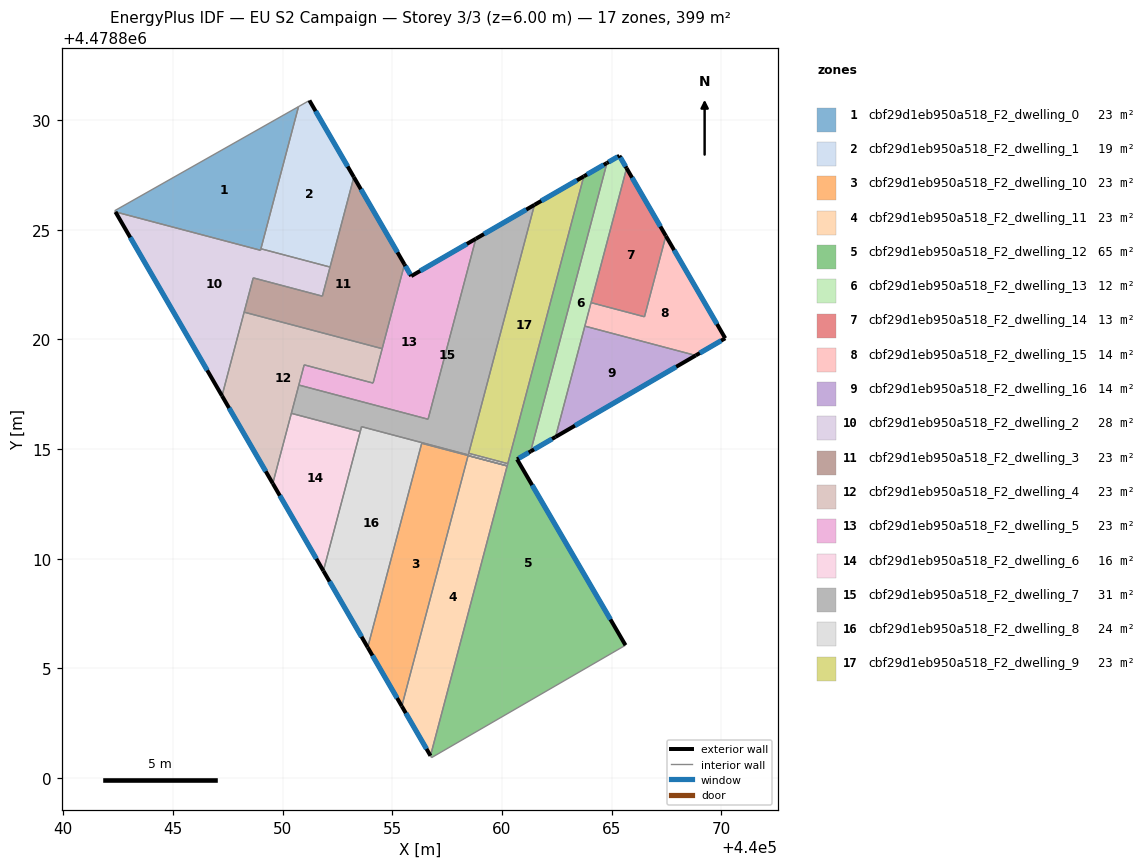
=== STOREY PLAN SPEC (per zone: floor XY polygon, exterior-wall plan segments, windows/doors) ===
zone 1: cbf29d1eb950a518_F2_dwelling_0  (23.5 m²)
  floor: (440050.72, 4478830.62) (440048.99, 4478824.07) (440042.38, 4478825.82) (440042.34, 4478825.87)
  interior walls: 5
zone 2: cbf29d1eb950a518_F2_dwelling_1  (19.0 m²)
  floor: (440051.22, 4478830.90) (440053.24, 4478827.40) (440052.16, 4478823.30) (440049.01, 4478824.13) (440050.72, 4478830.62)
  exterior wall: (440053.24, 4478827.40) – (440051.22, 4478830.90)  [4.0 m]
    window: (440052.96, 4478827.89) – (440051.50, 4478830.41)  [6.3 m²]
  interior walls: 4
zone 3: cbf29d1eb950a518_F2_dwelling_10  (23.5 m²)
  floor: (440060.24, 4478814.24) (440058.45, 4478814.70) (440055.43, 4478803.28) (440053.88, 4478805.96) (440056.34, 4478815.27)
  exterior wall: (440053.88, 4478805.96) – (440055.43, 4478803.28)  [3.1 m]
    window: (440054.09, 4478805.59) – (440055.22, 4478803.65)  [4.9 m²]
  interior walls: 4
zone 4: cbf29d1eb950a518_F2_dwelling_11  (23.5 m²)
  floor: (440060.23, 4478814.23) (440056.74, 4478801.02) (440055.43, 4478803.28) (440058.45, 4478814.70)
  exterior wall: (440055.43, 4478803.28) – (440056.74, 4478801.02)  [2.6 m]
    window: (440055.61, 4478802.96) – (440056.56, 4478801.33)  [4.1 m²]
  interior walls: 3
zone 5: cbf29d1eb950a518_F2_dwelling_12  (64.9 m²)
  floor: (440064.78, 4478828.05) (440061.30, 4478814.89) (440060.69, 4478814.54) (440065.63, 4478806.06) (440056.79, 4478800.93) (440056.74, 4478801.02) (440063.73, 4478827.44)
  exterior wall: (440064.78, 4478828.05) – (440063.73, 4478827.44)  [1.2 m]
    window: (440064.64, 4478827.96) – (440063.87, 4478827.52)  [1.9 m²]
  exterior wall: (440060.69, 4478814.54) – (440061.30, 4478814.89)  [0.7 m]
    window: (440060.77, 4478814.59) – (440061.22, 4478814.85)  [1.1 m²]
  exterior wall: (440065.63, 4478806.06) – (440060.69, 4478814.54)  [9.8 m]
    window: (440064.94, 4478807.24) – (440061.37, 4478813.36)  [15.4 m²]
  interior walls: 6
zone 6: cbf29d1eb950a518_F2_dwelling_13  (12.4 m²)
  floor: (440065.35, 4478828.37) (440065.68, 4478827.81) (440062.44, 4478815.55) (440061.30, 4478814.89) (440064.78, 4478828.05)
  exterior wall: (440061.30, 4478814.89) – (440062.44, 4478815.55)  [1.3 m]
    window: (440061.46, 4478814.99) – (440062.28, 4478815.46)  [2.1 m²]
  exterior wall: (440065.35, 4478828.37) – (440064.78, 4478828.05)  [0.7 m]
    window: (440065.27, 4478828.33) – (440064.86, 4478828.09)  [1.0 m²]
  exterior wall: (440065.68, 4478827.81) – (440065.35, 4478828.37)  [0.7 m]
    window: (440065.63, 4478827.88) – (440065.40, 4478828.30)  [1.0 m²]
  interior walls: 4
zone 7: cbf29d1eb950a518_F2_dwelling_14  (12.8 m²)
  floor: (440065.68, 4478827.81) (440067.47, 4478824.72) (440066.49, 4478821.04) (440064.06, 4478821.68)
  exterior wall: (440067.47, 4478824.72) – (440065.68, 4478827.81)  [3.6 m]
    window: (440067.22, 4478825.15) – (440065.93, 4478827.38)  [5.6 m²]
  interior walls: 3
zone 8: cbf29d1eb950a518_F2_dwelling_15  (13.7 m²)
  floor: (440067.47, 4478824.72) (440070.18, 4478820.05) (440068.83, 4478819.27) (440063.78, 4478820.61) (440064.06, 4478821.68) (440066.49, 4478821.04)
  exterior wall: (440070.18, 4478820.05) – (440067.47, 4478824.72)  [5.4 m]
    window: (440069.80, 4478820.70) – (440067.85, 4478824.07)  [8.4 m²]
  exterior wall: (440068.83, 4478819.27) – (440070.18, 4478820.05)  [1.6 m]
    window: (440069.02, 4478819.38) – (440069.99, 4478819.95)  [2.4 m²]
  interior walls: 4
zone 9: cbf29d1eb950a518_F2_dwelling_16  (13.7 m²)
  floor: (440068.83, 4478819.27) (440062.44, 4478815.55) (440063.78, 4478820.61)
  exterior wall: (440062.44, 4478815.55) – (440068.83, 4478819.27)  [7.4 m]
    window: (440063.33, 4478816.07) – (440067.94, 4478818.75)  [11.6 m²]
  interior walls: 2
zone 10: cbf29d1eb950a518_F2_dwelling_2  (28.0 m²)
  floor: (440052.16, 4478823.30) (440051.81, 4478821.97) (440048.66, 4478822.81) (440047.23, 4478817.43) (440042.38, 4478825.82) (440048.99, 4478824.07) (440049.01, 4478824.13)
  exterior wall: (440042.38, 4478825.82) – (440047.23, 4478817.43)  [9.7 m]
    window: (440043.05, 4478824.65) – (440046.56, 4478818.59)  [15.2 m²]
  interior walls: 7
zone 11: cbf29d1eb950a518_F2_dwelling_3  (23.5 m²)
  floor: (440053.24, 4478827.40) (440055.55, 4478823.42) (440054.54, 4478819.58) (440048.24, 4478821.25) (440048.66, 4478822.81) (440051.81, 4478821.97)
  exterior wall: (440055.55, 4478823.42) – (440053.24, 4478827.40)  [4.6 m]
    window: (440055.23, 4478823.97) – (440053.57, 4478826.85)  [7.2 m²]
  interior walls: 6
zone 12: cbf29d1eb950a518_F2_dwelling_4  (23.5 m²)
  floor: (440054.54, 4478819.58) (440054.12, 4478818.01) (440050.98, 4478818.84) (440049.55, 4478813.43) (440047.23, 4478817.43) (440048.24, 4478821.25)
  exterior wall: (440047.23, 4478817.43) – (440049.55, 4478813.43)  [4.6 m]
    window: (440047.56, 4478816.88) – (440049.23, 4478813.99)  [7.2 m²]
  interior walls: 7
zone 13: cbf29d1eb950a518_F2_dwelling_5  (23.5 m²)
  floor: (440058.81, 4478824.59) (440056.63, 4478816.36) (440050.74, 4478817.92) (440050.98, 4478818.84) (440054.12, 4478818.01) (440055.55, 4478823.42) (440055.86, 4478822.89)
  exterior wall: (440055.86, 4478822.89) – (440055.55, 4478823.42)  [0.6 m]
    window: (440055.82, 4478822.96) – (440055.60, 4478823.35)  [1.0 m²]
  exterior wall: (440058.81, 4478824.59) – (440055.86, 4478822.89)  [3.4 m]
    window: (440058.40, 4478824.35) – (440056.27, 4478823.13)  [5.3 m²]
  interior walls: 6
zone 14: cbf29d1eb950a518_F2_dwelling_6  (16.1 m²)
  floor: (440053.54, 4478815.80) (440051.86, 4478809.45) (440049.55, 4478813.43) (440050.40, 4478816.63)
  exterior wall: (440049.55, 4478813.43) – (440051.86, 4478809.45)  [4.6 m]
    window: (440049.87, 4478812.88) – (440051.54, 4478810.00)  [7.2 m²]
  interior walls: 3
zone 15: cbf29d1eb950a518_F2_dwelling_7  (30.9 m²)
  floor: (440061.48, 4478826.14) (440058.46, 4478814.74) (440053.60, 4478816.02) (440053.54, 4478815.80) (440050.40, 4478816.63) (440050.74, 4478817.92) (440056.63, 4478816.36) (440058.81, 4478824.59)
  exterior wall: (440061.48, 4478826.14) – (440058.81, 4478824.59)  [3.1 m]
    window: (440061.11, 4478825.92) – (440059.18, 4478824.81)  [4.8 m²]
  interior walls: 8
zone 16: cbf29d1eb950a518_F2_dwelling_8  (23.7 m²)
  floor: (440060.26, 4478814.34) (440060.24, 4478814.24) (440056.34, 4478815.27) (440053.88, 4478805.96) (440051.86, 4478809.45) (440053.60, 4478816.02) (440058.46, 4478814.74) (440058.48, 4478814.81)
  exterior wall: (440051.86, 4478809.45) – (440053.88, 4478805.96)  [4.0 m]
    window: (440052.14, 4478808.96) – (440053.60, 4478806.45)  [6.3 m²]
  interior walls: 8
zone 17: cbf29d1eb950a518_F2_dwelling_9  (23.3 m²)
  floor: (440063.73, 4478827.44) (440060.26, 4478814.34) (440058.48, 4478814.81) (440061.48, 4478826.14)
  exterior wall: (440063.73, 4478827.44) – (440061.48, 4478826.14)  [2.6 m]
    window: (440063.42, 4478827.26) – (440061.79, 4478826.32)  [4.1 m²]
  interior walls: 3

=== DERIVED (storey summary) ===
Building: EU S2 Campaign
Storey: 3 of 3  (floor level z = 6.00 m)
Storey gross floor area: 399.1 m²
Zones on this storey: 17
  - cbf29d1eb950a518_F2_dwelling_0: floor 23.5 m²
  - cbf29d1eb950a518_F2_dwelling_1: floor 19.0 m²; exterior wall 4.0 m (12.1 m²); 1 window(s) 6.3 m²; WWR 52.2%
  - cbf29d1eb950a518_F2_dwelling_10: floor 23.5 m²; exterior wall 3.1 m (9.3 m²); 1 window(s) 4.9 m²; WWR 52.2%
  - cbf29d1eb950a518_F2_dwelling_11: floor 23.5 m²; exterior wall 2.6 m (7.8 m²); 1 window(s) 4.1 m²; WWR 52.2%
  - cbf29d1eb950a518_F2_dwelling_12: floor 64.9 m²; exterior wall 11.7 m (35.2 m²); 3 window(s) 18.4 m²; WWR 52.2%
  - cbf29d1eb950a518_F2_dwelling_13: floor 12.4 m²; exterior wall 2.6 m (7.9 m²); 3 window(s) 4.1 m²; WWR 52.2%
  - cbf29d1eb950a518_F2_dwelling_14: floor 12.8 m²; exterior wall 3.6 m (10.7 m²); 1 window(s) 5.6 m²; WWR 52.2%
  - cbf29d1eb950a518_F2_dwelling_15: floor 13.7 m²; exterior wall 7.0 m (20.9 m²); 2 window(s) 10.9 m²; WWR 52.2%
  - cbf29d1eb950a518_F2_dwelling_16: floor 13.7 m²; exterior wall 7.4 m (22.2 m²); 1 window(s) 11.6 m²; WWR 52.2%
  - cbf29d1eb950a518_F2_dwelling_2: floor 28.0 m²; exterior wall 9.7 m (29.1 m²); 1 window(s) 15.2 m²; WWR 52.2%
  - cbf29d1eb950a518_F2_dwelling_3: floor 23.5 m²; exterior wall 4.6 m (13.8 m²); 1 window(s) 7.2 m²; WWR 52.2%
  - cbf29d1eb950a518_F2_dwelling_4: floor 23.5 m²; exterior wall 4.6 m (13.9 m²); 1 window(s) 7.2 m²; WWR 52.2%
  - cbf29d1eb950a518_F2_dwelling_5: floor 23.5 m²; exterior wall 4.0 m (12.0 m²); 2 window(s) 6.3 m²; WWR 52.2%
  - cbf29d1eb950a518_F2_dwelling_6: floor 16.1 m²; exterior wall 4.6 m (13.8 m²); 1 window(s) 7.2 m²; WWR 52.2%
  - cbf29d1eb950a518_F2_dwelling_7: floor 30.9 m²; exterior wall 3.1 m (9.3 m²); 1 window(s) 4.8 m²; WWR 52.2%
  - cbf29d1eb950a518_F2_dwelling_8: floor 23.7 m²; exterior wall 4.0 m (12.1 m²); 1 window(s) 6.3 m²; WWR 52.2%
  - cbf29d1eb950a518_F2_dwelling_9: floor 23.3 m²; exterior wall 2.6 m (7.8 m²); 1 window(s) 4.1 m²; WWR 52.2%
Zone adjacency (shared interzone walls):
  - cbf29d1eb950a518_F2_dwelling_0 ↔ cbf29d1eb950a518_F2_dwelling_1
  - cbf29d1eb950a518_F2_dwelling_0 ↔ cbf29d1eb950a518_F2_dwelling_2
  - cbf29d1eb950a518_F2_dwelling_1 ↔ cbf29d1eb950a518_F2_dwelling_2
  - cbf29d1eb950a518_F2_dwelling_1 ↔ cbf29d1eb950a518_F2_dwelling_3
  - cbf29d1eb950a518_F2_dwelling_10 ↔ cbf29d1eb950a518_F2_dwelling_11
  - cbf29d1eb950a518_F2_dwelling_10 ↔ cbf29d1eb950a518_F2_dwelling_8
  - cbf29d1eb950a518_F2_dwelling_11 ↔ cbf29d1eb950a518_F2_dwelling_12
  - cbf29d1eb950a518_F2_dwelling_12 ↔ cbf29d1eb950a518_F2_dwelling_13
  - cbf29d1eb950a518_F2_dwelling_12 ↔ cbf29d1eb950a518_F2_dwelling_8
  - cbf29d1eb950a518_F2_dwelling_12 ↔ cbf29d1eb950a518_F2_dwelling_9
  - cbf29d1eb950a518_F2_dwelling_13 ↔ cbf29d1eb950a518_F2_dwelling_14
  - cbf29d1eb950a518_F2_dwelling_13 ↔ cbf29d1eb950a518_F2_dwelling_15
  - cbf29d1eb950a518_F2_dwelling_13 ↔ cbf29d1eb950a518_F2_dwelling_16
  - cbf29d1eb950a518_F2_dwelling_14 ↔ cbf29d1eb950a518_F2_dwelling_15
  - cbf29d1eb950a518_F2_dwelling_15 ↔ cbf29d1eb950a518_F2_dwelling_16
  - cbf29d1eb950a518_F2_dwelling_2 ↔ cbf29d1eb950a518_F2_dwelling_3
  - cbf29d1eb950a518_F2_dwelling_2 ↔ cbf29d1eb950a518_F2_dwelling_4
  - cbf29d1eb950a518_F2_dwelling_3 ↔ cbf29d1eb950a518_F2_dwelling_4
  - cbf29d1eb950a518_F2_dwelling_3 ↔ cbf29d1eb950a518_F2_dwelling_5
  - cbf29d1eb950a518_F2_dwelling_4 ↔ cbf29d1eb950a518_F2_dwelling_5
  - cbf29d1eb950a518_F2_dwelling_4 ↔ cbf29d1eb950a518_F2_dwelling_6
  - cbf29d1eb950a518_F2_dwelling_4 ↔ cbf29d1eb950a518_F2_dwelling_7
  - cbf29d1eb950a518_F2_dwelling_5 ↔ cbf29d1eb950a518_F2_dwelling_7
  - cbf29d1eb950a518_F2_dwelling_6 ↔ cbf29d1eb950a518_F2_dwelling_7
  - cbf29d1eb950a518_F2_dwelling_6 ↔ cbf29d1eb950a518_F2_dwelling_8
  - cbf29d1eb950a518_F2_dwelling_7 ↔ cbf29d1eb950a518_F2_dwelling_8
  - cbf29d1eb950a518_F2_dwelling_7 ↔ cbf29d1eb950a518_F2_dwelling_9
  - cbf29d1eb950a518_F2_dwelling_8 ↔ cbf29d1eb950a518_F2_dwelling_9